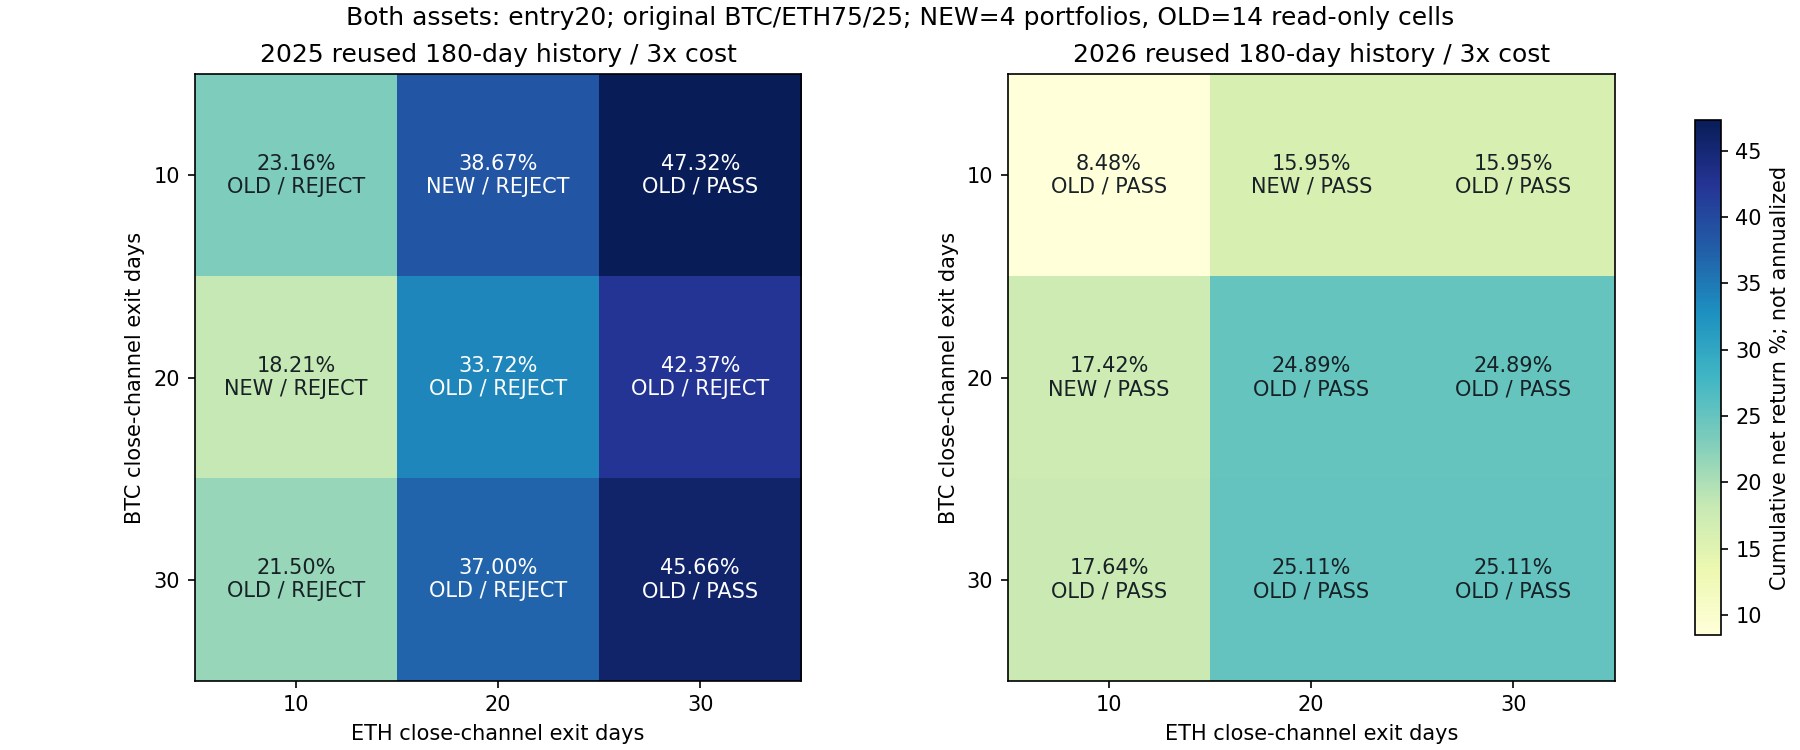

Source data for this figure (header and first rows):
config, year, direction, BTC_exit_days, ETH_exit_days, cost, return_pct, minute_DD_pct, daily_DD_pct, Sharpe365, Calmar, positive_folds1, round_trips, cost_pct, status
channel_2025_combo_e20_x10_btc0.75, 2025, BTC_FAST_CHANNEL_ETH_FAST_CHANNEL, 10, 10, 1, 25.96, 13.91, 12.63, 1.888, 4.289, 3, 9, 1.377, rejected
channel_2025_combo_e20_x10_btc0.75, 2025, BTC_FAST_CHANNEL_ETH_FAST_CHANNEL, 10, 10, 2, 24.56, 14.19, 12.91, 1.804, 3.953, 3, 9, 2.738, rejected
channel_2025_combo_e20_x10_btc0.75, 2025, BTC_FAST_CHANNEL_ETH_FAST_CHANNEL, 10, 10, 3, 23.16, 14.47, 13.19, 1.719, 3.634, 3, 9, 4.082, rejected
dual_fast_channel_2025_btc20_x10_eth20_x…, 2025, BTC_FAST_CHANNEL_ETH_FAST_CHANNEL, 10, 20, 1, 41.34, 13.91, 12.63, 2.612, 7.311, 3, 7, 1.194, rejected
dual_fast_channel_2025_btc20_x10_eth20_x…, 2025, BTC_FAST_CHANNEL_ETH_FAST_CHANNEL, 10, 20, 2, 40, 14.19, 12.91, 2.544, 6.896, 3, 7, 2.376, rejected
dual_fast_channel_2025_btc20_x10_eth20_x…, 2025, BTC_FAST_CHANNEL_ETH_FAST_CHANNEL, 10, 20, 3, 38.67, 14.47, 13.19, 2.476, 6.501, 3, 7, 3.545, rejected
mixed_channel_2025_btc20_x10_eth20_x30, 2025, BTC_FAST_CHANNEL_ETH_FAST_CHANNEL, 10, 30, 1, 49.83, 10.52, 9.174, 2.941, 12.07, 4, 6, 1.131, passed
mixed_channel_2025_btc20_x10_eth20_x30, 2025, BTC_FAST_CHANNEL_ETH_FAST_CHANNEL, 10, 30, 2, 48.57, 10.76, 9.412, 2.882, 11.45, 4, 6, 2.251, passed
mixed_channel_2025_btc20_x10_eth20_x30, 2025, BTC_FAST_CHANNEL_ETH_FAST_CHANNEL, 10, 30, 3, 47.32, 10.99, 9.647, 2.822, 10.87, 4, 6, 3.359, passed
dual_fast_channel_2025_btc20_x20_eth20_x…, 2025, BTC_FAST_CHANNEL_ETH_FAST_CHANNEL, 20, 10, 1, 20.89, 15.56, 14.31, 1.523, 3.015, 3, 9, 1.345, rejected
dual_fast_channel_2025_btc20_x20_eth20_x…, 2025, BTC_FAST_CHANNEL_ETH_FAST_CHANNEL, 20, 10, 2, 19.54, 15.84, 14.58, 1.442, 2.754, 3, 9, 2.675, rejected
dual_fast_channel_2025_btc20_x20_eth20_x…, 2025, BTC_FAST_CHANNEL_ETH_FAST_CHANNEL, 20, 10, 3, 18.21, 16.11, 14.86, 1.361, 2.507, 3, 9, 3.987, rejected
channel_2025_combo_e20_x20_btc0.75, 2025, BTC_FAST_CHANNEL_ETH_FAST_CHANNEL, 20, 20, 1, 36.28, 15.56, 14.31, 2.261, 5.611, 3, 7, 1.162, rejected
channel_2025_combo_e20_x20_btc0.75, 2025, BTC_FAST_CHANNEL_ETH_FAST_CHANNEL, 20, 20, 2, 34.99, 15.84, 14.58, 2.199, 5.288, 3, 7, 2.313, rejected
channel_2025_combo_e20_x20_btc0.75, 2025, BTC_FAST_CHANNEL_ETH_FAST_CHANNEL, 20, 20, 3, 33.72, 16.11, 14.86, 2.136, 4.981, 3, 7, 3.45, rejected
mixed_channel_2025_btc20_x20_eth20_x30, 2025, BTC_FAST_CHANNEL_ETH_FAST_CHANNEL, 20, 30, 1, 44.76, 12.17, 10.85, 2.602, 9.177, 3, 6, 1.099, rejected
mixed_channel_2025_btc20_x20_eth20_x30, 2025, BTC_FAST_CHANNEL_ETH_FAST_CHANNEL, 20, 30, 2, 43.56, 12.4, 11.08, 2.549, 8.722, 3, 6, 2.187, rejected
mixed_channel_2025_btc20_x20_eth20_x30, 2025, BTC_FAST_CHANNEL_ETH_FAST_CHANNEL, 20, 30, 3, 42.37, 12.63, 11.31, 2.496, 8.288, 3, 6, 3.264, rejected
mixed_channel_reverse_2025_btc20_x30_eth…, 2025, BTC_FAST_CHANNEL_ETH_FAST_CHANNEL, 30, 10, 1, 23.79, 15.96, 14.71, 1.61, 3.393, 3, 8, 1.115, rejected
mixed_channel_reverse_2025_btc20_x30_eth…, 2025, BTC_FAST_CHANNEL_ETH_FAST_CHANNEL, 30, 10, 2, 22.64, 16.23, 14.98, 1.547, 3.157, 3, 8, 2.219, rejected
mixed_channel_reverse_2025_btc20_x30_eth…, 2025, BTC_FAST_CHANNEL_ETH_FAST_CHANNEL, 30, 10, 3, 21.5, 16.5, 15.26, 1.483, 2.933, 3, 8, 3.31, rejected
mixed_channel_reverse_2025_btc20_x30_eth…, 2025, BTC_FAST_CHANNEL_ETH_FAST_CHANNEL, 30, 20, 1, 39.17, 15.96, 14.71, 2.273, 5.982, 3, 6, 0.9321, rejected
mixed_channel_reverse_2025_btc20_x30_eth…, 2025, BTC_FAST_CHANNEL_ETH_FAST_CHANNEL, 30, 20, 2, 38.09, 16.23, 14.98, 2.225, 5.692, 3, 6, 1.857, rejected
mixed_channel_reverse_2025_btc20_x30_eth…, 2025, BTC_FAST_CHANNEL_ETH_FAST_CHANNEL, 30, 20, 3, 37, 16.5, 15.26, 2.177, 5.414, 3, 6, 2.773, rejected
channel_2025_combo_e20_x30_btc0.75, 2025, BTC_FAST_CHANNEL_ETH_FAST_CHANNEL, 30, 30, 1, 47.66, 13, 11.83, 2.558, 9.259, 4, 5, 0.869, passed
channel_2025_combo_e20_x30_btc0.75, 2025, BTC_FAST_CHANNEL_ETH_FAST_CHANNEL, 30, 30, 2, 46.65, 13.23, 12.06, 2.519, 8.871, 4, 5, 1.731, passed
channel_2025_combo_e20_x30_btc0.75, 2025, BTC_FAST_CHANNEL_ETH_FAST_CHANNEL, 30, 30, 3, 45.66, 13.46, 12.29, 2.478, 8.5, 4, 5, 2.587, passed
channel_2026_combo_e20_x10_btc0.75, 2026, BTC_FAST_CHANNEL_ETH_FAST_CHANNEL, 10, 10, 1, 10.78, 9.845, 8.761, 1.013, 2.343, 4, 8, 1.143, passed
channel_2026_combo_e20_x10_btc0.75, 2026, BTC_FAST_CHANNEL_ETH_FAST_CHANNEL, 10, 10, 2, 9.624, 10.17, 9.118, 0.9209, 2.014, 4, 8, 2.273, passed
channel_2026_combo_e20_x10_btc0.75, 2026, BTC_FAST_CHANNEL_ETH_FAST_CHANNEL, 10, 10, 3, 8.476, 10.5, 9.478, 0.8284, 1.709, 4, 8, 3.391, passed
dual_fast_channel_2026_btc20_x10_eth20_x…, 2026, BTC_FAST_CHANNEL_ETH_FAST_CHANNEL, 10, 20, 1, 18.05, 8.787, 7.542, 1.485, 4.552, 4, 6, 1.012, passed
dual_fast_channel_2026_btc20_x10_eth20_x…, 2026, BTC_FAST_CHANNEL_ETH_FAST_CHANNEL, 10, 20, 2, 16.99, 8.955, 7.711, 1.411, 4.185, 4, 6, 2.014, passed
dual_fast_channel_2026_btc20_x10_eth20_x…, 2026, BTC_FAST_CHANNEL_ETH_FAST_CHANNEL, 10, 20, 3, 15.95, 9.15, 7.882, 1.337, 3.824, 4, 6, 3.006, passed
mixed_channel_2026_btc20_x10_eth20_x30, 2026, BTC_FAST_CHANNEL_ETH_FAST_CHANNEL, 10, 30, 1, 18.05, 8.787, 7.542, 1.485, 4.552, 4, 6, 1.012, passed
mixed_channel_2026_btc20_x10_eth20_x30, 2026, BTC_FAST_CHANNEL_ETH_FAST_CHANNEL, 10, 30, 2, 16.99, 8.955, 7.711, 1.411, 4.185, 4, 6, 2.014, passed
mixed_channel_2026_btc20_x10_eth20_x30, 2026, BTC_FAST_CHANNEL_ETH_FAST_CHANNEL, 10, 30, 3, 15.95, 9.15, 7.882, 1.337, 3.824, 4, 6, 3.006, passed
dual_fast_channel_2026_btc20_x20_eth20_x…, 2026, BTC_FAST_CHANNEL_ETH_FAST_CHANNEL, 20, 10, 1, 18.93, 9.659, 8.396, 1.484, 4.362, 4, 6, 0.6978, passed
dual_fast_channel_2026_btc20_x20_eth20_x…, 2026, BTC_FAST_CHANNEL_ETH_FAST_CHANNEL, 20, 10, 2, 18.17, 9.867, 8.607, 1.434, 4.083, 4, 6, 1.39, passed
dual_fast_channel_2026_btc20_x20_eth20_x…, 2026, BTC_FAST_CHANNEL_ETH_FAST_CHANNEL, 20, 10, 3, 17.42, 10.08, 8.845, 1.383, 3.819, 4, 6, 2.077, passed
channel_2026_combo_e20_x20_btc0.75, 2026, BTC_FAST_CHANNEL_ETH_FAST_CHANNEL, 20, 20, 1, 26.2, 11.49, 9.811, 1.743, 5.248, 4, 4, 0.5673, passed
channel_2026_combo_e20_x20_btc0.75, 2026, BTC_FAST_CHANNEL_ETH_FAST_CHANNEL, 20, 20, 2, 25.54, 11.72, 10.05, 1.706, 4.999, 4, 4, 1.131, passed
channel_2026_combo_e20_x20_btc0.75, 2026, BTC_FAST_CHANNEL_ETH_FAST_CHANNEL, 20, 20, 3, 24.89, 11.95, 10.28, 1.669, 4.763, 4, 4, 1.692, passed
mixed_channel_2026_btc20_x20_eth20_x30, 2026, BTC_FAST_CHANNEL_ETH_FAST_CHANNEL, 20, 30, 1, 26.2, 11.49, 9.811, 1.743, 5.248, 4, 4, 0.5673, passed
mixed_channel_2026_btc20_x20_eth20_x30, 2026, BTC_FAST_CHANNEL_ETH_FAST_CHANNEL, 20, 30, 2, 25.54, 11.72, 10.05, 1.706, 4.999, 4, 4, 1.131, passed
mixed_channel_2026_btc20_x20_eth20_x30, 2026, BTC_FAST_CHANNEL_ETH_FAST_CHANNEL, 20, 30, 3, 24.89, 11.95, 10.28, 1.669, 4.763, 4, 4, 1.692, passed
mixed_channel_reverse_2026_btc20_x30_eth…, 2026, BTC_FAST_CHANNEL_ETH_FAST_CHANNEL, 30, 10, 1, 19.16, 9.659, 8.396, 1.497, 4.419, 4, 6, 0.6981, passed
mixed_channel_reverse_2026_btc20_x30_eth…, 2026, BTC_FAST_CHANNEL_ETH_FAST_CHANNEL, 30, 10, 2, 18.39, 9.867, 8.607, 1.446, 4.138, 4, 6, 1.39, passed
mixed_channel_reverse_2026_btc20_x30_eth…, 2026, BTC_FAST_CHANNEL_ETH_FAST_CHANNEL, 30, 10, 3, 17.64, 10.08, 8.845, 1.395, 3.872, 4, 6, 2.077, passed
mixed_channel_reverse_2026_btc20_x30_eth…, 2026, BTC_FAST_CHANNEL_ETH_FAST_CHANNEL, 30, 20, 1, 26.43, 11.49, 9.811, 1.751, 5.299, 4, 4, 0.5676, passed
mixed_channel_reverse_2026_btc20_x30_eth…, 2026, BTC_FAST_CHANNEL_ETH_FAST_CHANNEL, 30, 20, 2, 25.76, 11.72, 10.05, 1.714, 5.049, 4, 4, 1.132, passed
mixed_channel_reverse_2026_btc20_x30_eth…, 2026, BTC_FAST_CHANNEL_ETH_FAST_CHANNEL, 30, 20, 3, 25.11, 11.95, 10.28, 1.676, 4.811, 4, 4, 1.693, passed
channel_2026_combo_e20_x30_btc0.75, 2026, BTC_FAST_CHANNEL_ETH_FAST_CHANNEL, 30, 30, 1, 26.43, 11.49, 9.811, 1.751, 5.299, 4, 4, 0.5676, passed
channel_2026_combo_e20_x30_btc0.75, 2026, BTC_FAST_CHANNEL_ETH_FAST_CHANNEL, 30, 30, 2, 25.76, 11.72, 10.05, 1.714, 5.049, 4, 4, 1.132, passed
channel_2026_combo_e20_x30_btc0.75, 2026, BTC_FAST_CHANNEL_ETH_FAST_CHANNEL, 30, 30, 3, 25.11, 11.95, 10.28, 1.676, 4.811, 4, 4, 1.693, passed
